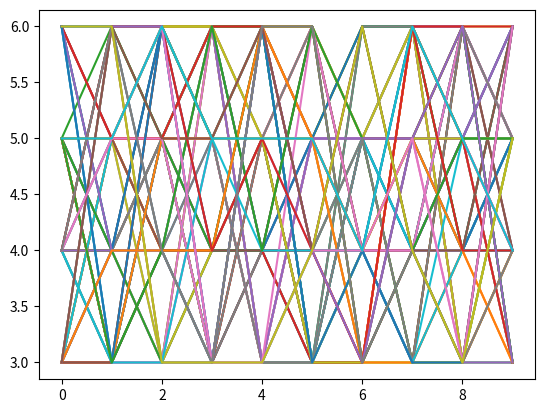

The matplotlib source for this figure:
import numpy as np
import matplotlib.pyplot as plt

data = np.random.randint(3, 7, (10, 1, 1, 80))
newdata = np.squeeze(data)  # Shape is now: (10, 80)
plt.plot(newdata)  # plotting by columns
plt.show()
